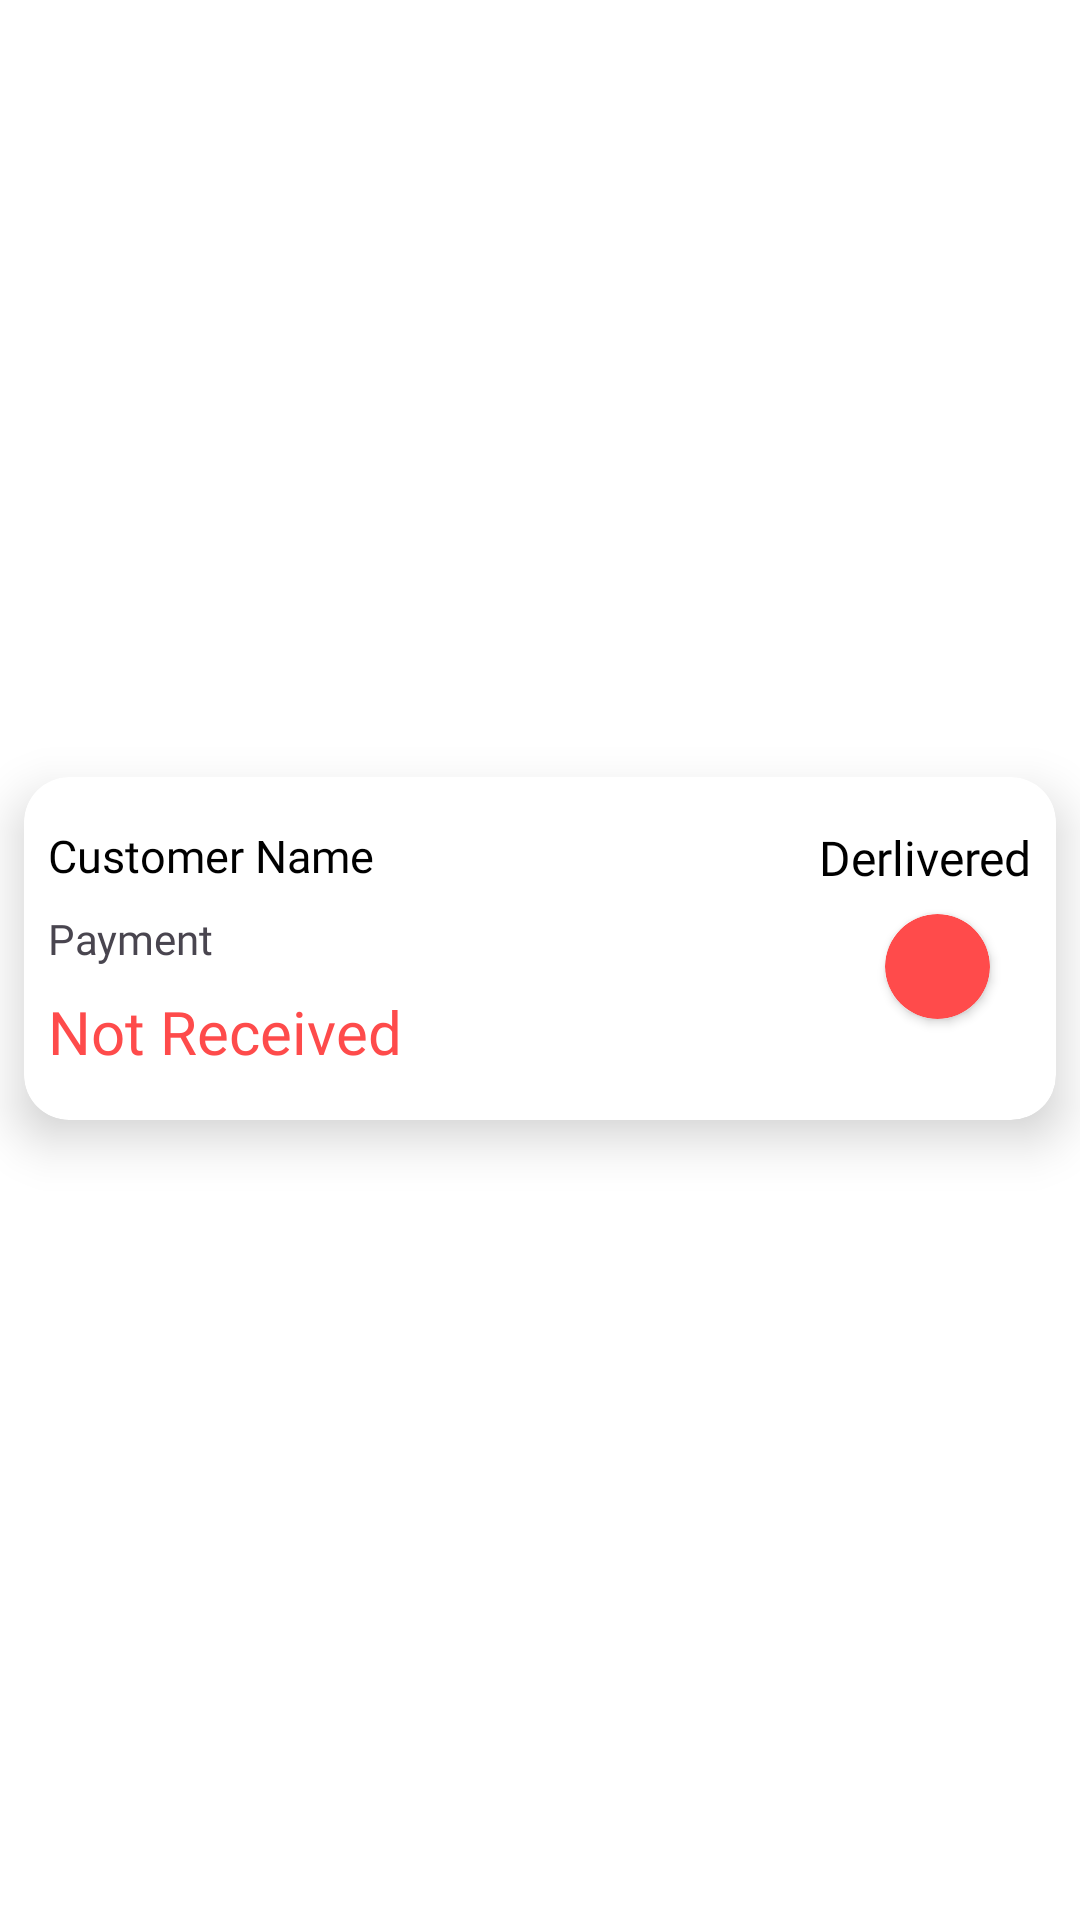

The Android layout XML behind this screen, and the referenced resources:
<!-- AndroidManifest.xml: application theme Theme.AdminFood -->
<!-- res/layout/delivery_item.xml -->
<?xml version="1.0" encoding="utf-8"?>
<androidx.constraintlayout.widget.ConstraintLayout xmlns:android="http://schemas.android.com/apk/res/android"
    android:layout_width="match_parent"
    android:layout_height="match_parent"
    xmlns:app="http://schemas.android.com/apk/res-auto"
    android:background="@color/white">

    <androidx.cardview.widget.CardView
        android:layout_width="match_parent"
        android:layout_height="wrap_content"
        android:layout_marginStart="8dp"
        android:layout_marginTop="8dp"
        android:layout_marginEnd="8dp"
        android:layout_marginBottom="16dp"
        android:outlineSpotShadowColor="@color/green"
        app:cardCornerRadius="15dp"
        app:cardElevation="10dp"
        app:layout_constraintBottom_toBottomOf="parent"
        app:layout_constraintEnd_toEndOf="parent"
        app:layout_constraintStart_toStartOf="parent"
        app:layout_constraintTop_toTopOf="parent">

        <androidx.constraintlayout.widget.ConstraintLayout
            android:layout_width="match_parent"
            android:layout_height="match_parent">


            <TextView
                android:id="@+id/cName"
                android:layout_width="wrap_content"
                android:layout_height="wrap_content"
                android:layout_marginStart="8dp"
                android:layout_marginTop="16dp"
                android:fontFamily="@font/roboto"
                android:text="Customer Name"
                android:textColor="@color/black"
                android:textSize="15sp"
                app:layout_constraintStart_toStartOf="parent"
                app:layout_constraintTop_toTopOf="parent" />

            <TextView
                android:id="@+id/textView21"
                android:layout_width="wrap_content"
                android:layout_height="wrap_content"
                android:layout_marginTop="8dp"
                android:fontFamily="@font/roboto"
                android:text="Payment"
                android:textColor="@color/hint_color"
                app:layout_constraintStart_toStartOf="@+id/cName"
                app:layout_constraintTop_toBottomOf="@+id/cName" />

            <TextView
                android:id="@+id/status"
                android:layout_width="wrap_content"
                android:layout_height="wrap_content"
                android:layout_marginTop="8dp"
                android:layout_marginBottom="16dp"
                android:fontFamily="@font/roboto"
                android:text="Not Received"
                android:textColor="#FE4B4B"
                android:textSize="20sp"
                app:layout_constraintBottom_toBottomOf="parent"
                app:layout_constraintStart_toStartOf="@+id/textView21"
                app:layout_constraintTop_toBottomOf="@+id/textView21" />

            <TextView
                android:id="@+id/textView23"
                android:layout_width="wrap_content"
                android:layout_height="wrap_content"
                android:layout_marginTop="16dp"
                android:layout_marginEnd="8dp"
                android:fontFamily="@font/roboto"
                android:text="Derlivered"
                android:textColor="@color/black"
                android:textSize="16sp"
                app:layout_constraintEnd_toEndOf="parent"
                app:layout_constraintTop_toTopOf="parent" />

            <androidx.cardview.widget.CardView
                android:id="@+id/statusColor"
                android:layout_width="35dp"
                android:layout_height="35dp"
                android:layout_marginTop="8dp"
                app:cardBackgroundColor="#FF4B4B"
                app:cardCornerRadius="100dp"
                app:layout_constraintEnd_toEndOf="parent"
                app:layout_constraintStart_toStartOf="@+id/textView23"
                app:layout_constraintTop_toBottomOf="@+id/textView23" />
        </androidx.constraintlayout.widget.ConstraintLayout>
    </androidx.cardview.widget.CardView>

</androidx.constraintlayout.widget.ConstraintLayout>
<!-- resources referenced by this layout -->
<resources>
  <style name="Theme.AdminFood" parent="android:Theme.Material.Light.NoActionBar" />
  <!-- not gathered from this repository: default colours our renderer supplied (Android Studio template values) -->
  <color name="black">#FF000000</color>
  <color name="white">#FFFFFFFF</color>
</resources>
